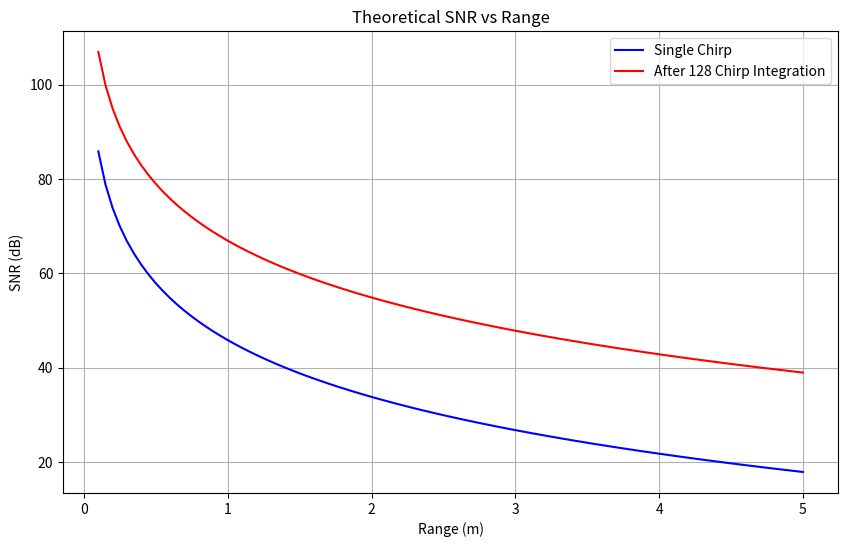

Here is the Python script that generated this plot:
import numpy as np
import matplotlib.pyplot as plt

def calculate_snr_theory(params):
    """
    Calculate theoretical SNR for FMCW radar
    
    Parameters:
    -----------
    params : dict
        Dictionary containing radar parameters:
        - Pt: Transmit power (W)
        - Gt: Transmit antenna gain
        - Gr: Receive antenna gain
        - lambda_: Wavelength (m)
        - R: Range (m)
        - sigma: Target RCS (m²)
        - T: Temperature (K)
        - B: Bandwidth (Hz)
        - F: Noise figure
        - L: System losses
        - N_chirps: Number of chirps for integration
    
    Returns:
    --------
    snr_single : float
        SNR for single chirp
    snr_integrated : float
        SNR after chirp integration
    """
    # Extract parameters
    Pt = params['Pt']  # Transmit power (W)
    Gt = params['Gt']  # Transmit antenna gain
    Gr = params['Gr']  # Receive antenna gain
    lambda_ = params['lambda_']  # Wavelength (m)
    R = params['R']  # Range (m)
    sigma = params['sigma']  # Target RCS (m²)
    T = params['T']  # Temperature (K)
    B = params['B']  # Bandwidth (Hz)
    F = params['F']  # Noise figure
    L = params['L']  # System losses
    N_chirps = params['N_chirps']  # Number of chirps for integration
    
    # Boltzmann constant
    k = 1.380649e-23  # J/K
    
    # Calculate SNR for single chirp using radar equation
    # SNR = (Pt * Gt * Gr * lambda_^2 * sigma) / ((4π)^3 * R^4 * k * T * B * F * L)
    snr_single = (Pt * Gt * Gr * lambda_**2 * sigma) / ((4 * np.pi)**3 * R**4 * k * T * B * F * L)
    
    # Calculate SNR after integration
    # Integration gain = N_chirps (coherent integration)
    snr_integrated = snr_single * N_chirps
    
    return snr_single, snr_integrated

def plot_snr_vs_range(params, ranges):
    """
    Plot SNR vs Range for both single chirp and integrated cases
    
    Parameters:
    -----------
    params : dict
        Radar parameters (same as in calculate_snr_theory)
    ranges : np.ndarray
        Array of ranges to evaluate SNR
    """
    snr_single = []
    snr_integrated = []
    
    for R in ranges:
        params['R'] = R
        snr_s, snr_i = calculate_snr_theory(params)
        snr_single.append(10 * np.log10(snr_s))  # Convert to dB
        snr_integrated.append(10 * np.log10(snr_i))  # Convert to dB
    
    plt.figure(figsize=(10, 6))
    plt.plot(ranges, snr_single, 'b-', label='Single Chirp')
    plt.plot(ranges, snr_integrated, 'r-', label=f'After {params["N_chirps"]} Chirp Integration')
    plt.grid(True)
    plt.xlabel('Range (m)')
    plt.ylabel('SNR (dB)')
    plt.title('Theoretical SNR vs Range')
    plt.legend()
    plt.show()

if __name__ == "__main__":
    # Example parameters for BGT60TR13C radar
    params = {
        'Pt': 0.1,  # 100 mW transmit power
        'Gt': 5,    # 5 dB transmit antenna gain
        'Gr': 5,    # 5 dB receive antenna gain
        'lambda_': 4.93e-3,  # Wavelength at 60.75 GHz
        'R': 1.0,   # Initial range (will be varied in plot)
        'sigma': 0.1,  # Target RCS (m²)
        'T': 290,   # Temperature (K)
        'B': 1e6,   # Bandwidth (1 MHz)
        'F': 10,    # Noise figure (dB)
        'L': 2,     # System losses (dB)
        'N_chirps': 128  # Number of chirps for integration
    }
    
    # Generate range values for plotting
    ranges = np.linspace(0.1, 5, 100)  # Ranges from 0.1m to 5m
    
    # Calculate and plot SNR
    plot_snr_vs_range(params, ranges)
    
    # Print example values at 1m range
    params['R'] = 1.0
    snr_single, snr_integrated = calculate_snr_theory(params)
    print(f"\nSNR at 1m range:")
    print(f"Single chirp SNR: {10 * np.log10(snr_single):.2f} dB")
    print(f"After {params['N_chirps']} chirp integration: {10 * np.log10(snr_integrated):.2f} dB")
    print(f"Integration gain: {10 * np.log10(params['N_chirps']):.2f} dB") 